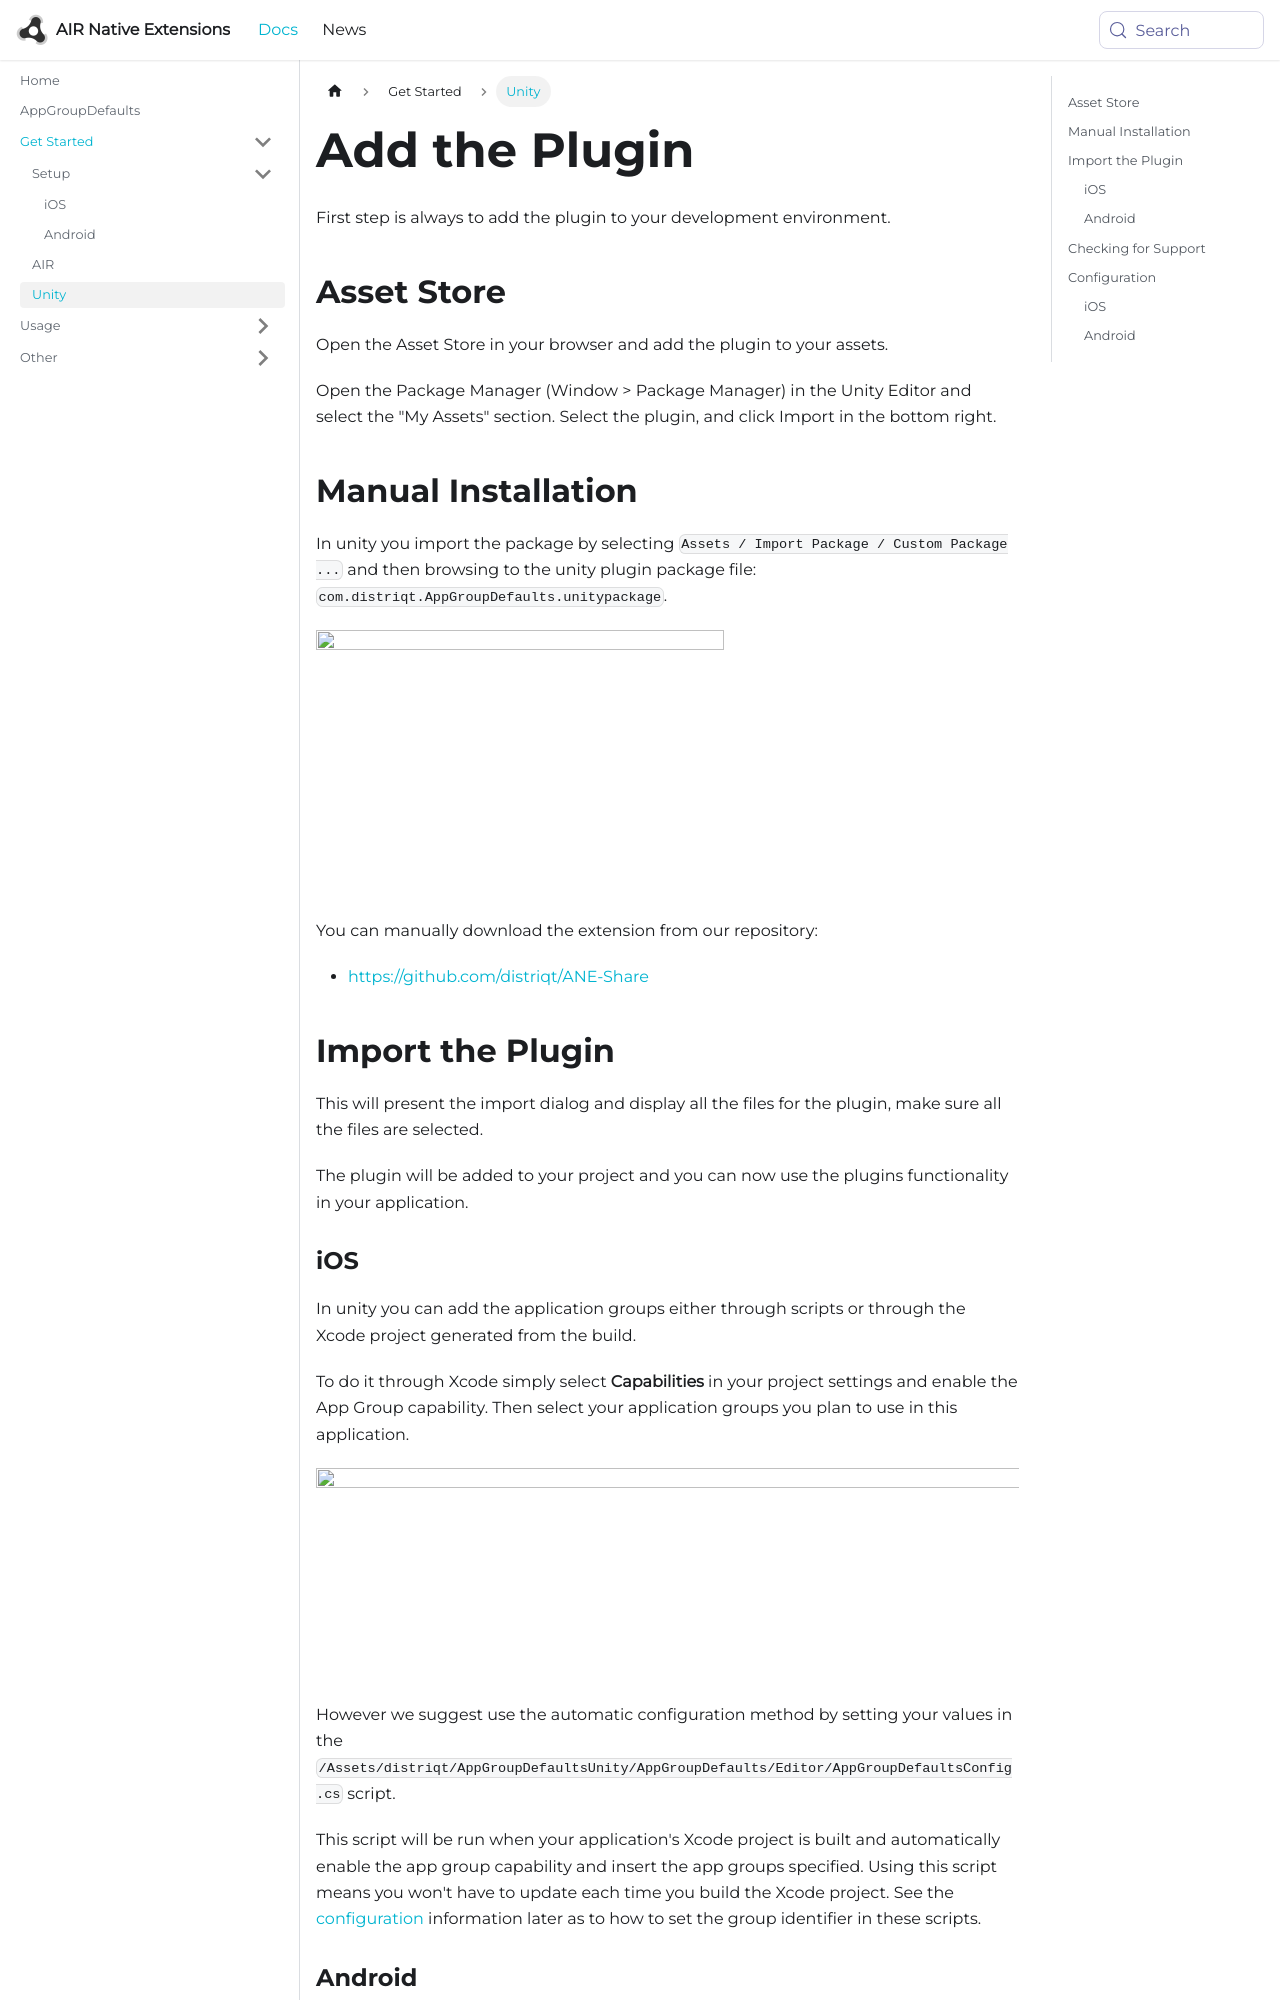

repository: airnativeextensions/nativeextensions-documentation · page: docs/appgroupdefaults/add-the-plugin/index.html · generator: docusaurus

---
title: Add the Plugin
sidebar_label: Unity
---

First step is always to add the plugin to your development environment. 


## Asset Store

Open the Asset Store in your browser and add the plugin to your assets.

Open the Package Manager (Window > Package Manager) in the Unity Editor and select the "My Assets" section. Select the plugin, and click Import in the bottom right.


## Manual Installation

In unity you import the package by selecting `Assets / Import Package / Custom Package ...` and then browsing to the unity plugin package file: `com.distriqt.AppGroupDefaults.unitypackage`.

![](images/unity-import-package.png)

You can manually download the extension from our repository:

- https://github.com/distriqt/ANE-Share



## Import the Plugin


This will present the import dialog and display all the files for the plugin, make sure all the files are selected.

The plugin will be added to your project and you can now use the plugins functionality in your application.


### iOS

In unity you can add the application groups either through scripts or through the Xcode project generated from the build.

To do it through Xcode simply select **Capabilities** in your project settings and enable the App Group capability. Then select your application groups you plan to use in this application. 

![](images/unity-xcode-capabilities.png)

However we suggest use the automatic configuration method by setting your values in the `/Assets/distriqt/AppGroupDefaultsUnity/AppGroupDefaults/Editor/AppGroupDefaultsConfig.cs` script.

This script will be run when your application's Xcode project is built and automatically enable the app group capability and insert the app groups specified. Using this script means you won't have to update each time you build the Xcode project. See the [configuration](#configuration) information later as to how to set the group identifier in these scripts.






### Android

:::note Proguard
If you are using a custom proguard configuration you may need to add the following line to ensure the interface class for the plugin is accessible to unity at runtime.

```
-keep class com.distriqt.extension.appgroupdefaults.AppGroupDefaultsUnityPlugin {*;}
```
:::
